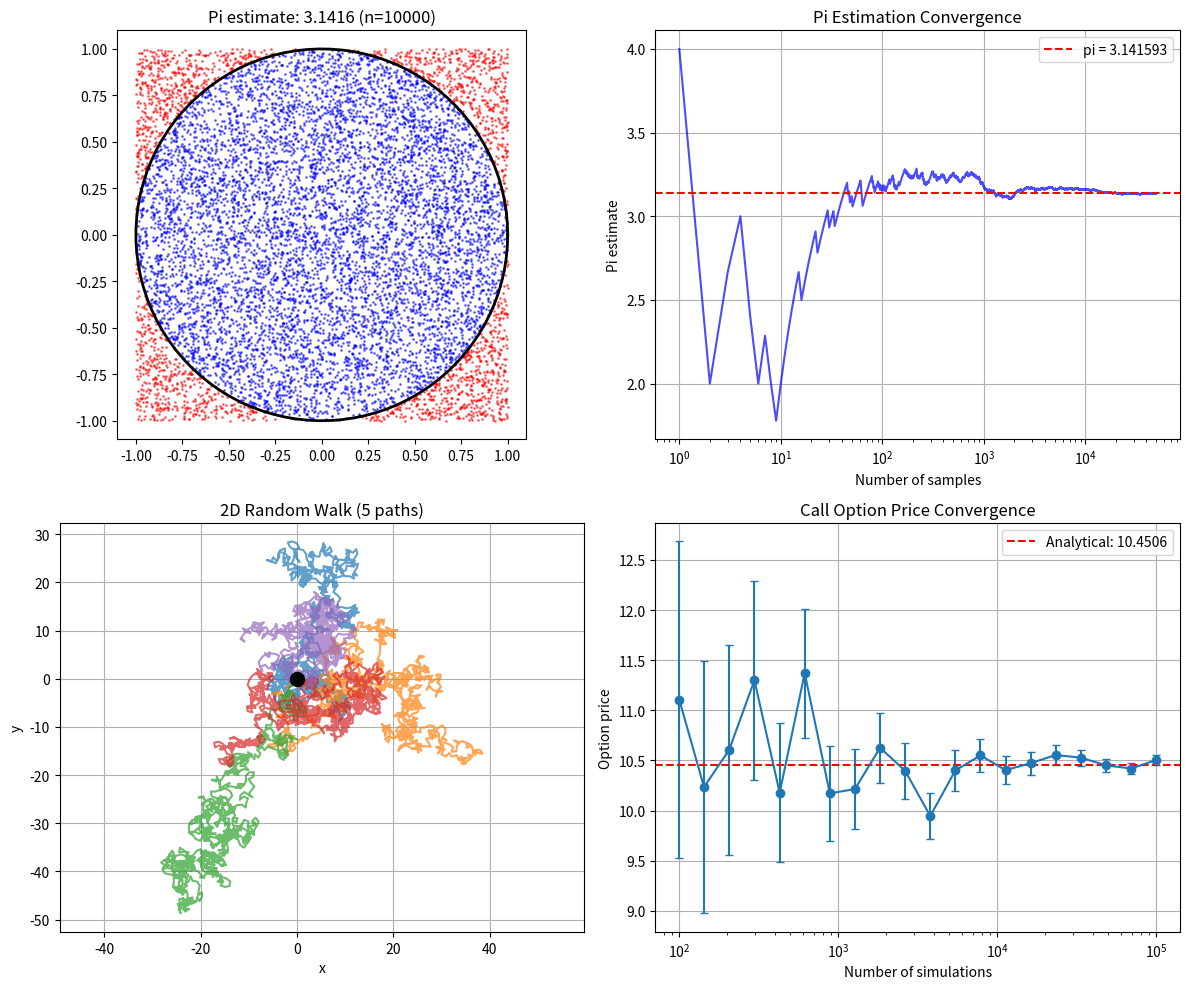

Write Python code to recreate this figure.
"""
Monte Carlo Simulation
Monte Carlo Methods

Numerical computation and simulation using probabilistic methods.
"""

import numpy as np
import matplotlib.pyplot as plt
from typing import Callable, Tuple


# =============================================================================
# 1. Estimating pi (area of a circle)
# =============================================================================
def estimate_pi(n_samples: int) -> Tuple[float, float]:
    """
    Estimate pi using the unit circle

    Scatter random points in the square [-1, 1] x [-1, 1]
    and compute the ratio that falls inside the unit circle

    Circle area / Square area = pi / 4
    -> pi = 4 * (points inside circle / total points)

    Error: O(1/sqrt(n))
    """
    # Generate points from uniform distribution
    x = np.random.uniform(-1, 1, n_samples)
    y = np.random.uniform(-1, 1, n_samples)

    # Count points inside the circle
    inside = np.sum(x**2 + y**2 <= 1)

    pi_estimate = 4 * inside / n_samples
    std_error = 4 * np.sqrt(inside * (n_samples - inside) / n_samples**3)

    return pi_estimate, std_error


def estimate_pi_convergence(max_samples: int = 100000) -> Tuple[np.ndarray, np.ndarray]:
    """Convergence process of pi estimation"""
    x = np.random.uniform(-1, 1, max_samples)
    y = np.random.uniform(-1, 1, max_samples)
    inside = (x**2 + y**2 <= 1).cumsum()
    n = np.arange(1, max_samples + 1)
    return n, 4 * inside / n


# =============================================================================
# 2. Monte Carlo Integration
# =============================================================================
def monte_carlo_integrate(
    f: Callable[[np.ndarray], np.ndarray],
    a: float,
    b: float,
    n_samples: int
) -> Tuple[float, float]:
    """
    1D Monte Carlo integration

    integral[a,b] f(x)dx ~ (b-a) * (1/n) * sum(f(x_i))

    Args:
        f: Integrand function
        a, b: Integration interval
        n_samples: Number of samples

    Returns:
        (estimated integral, standard error)
    """
    x = np.random.uniform(a, b, n_samples)
    fx = f(x)

    integral = (b - a) * np.mean(fx)
    variance = np.var(fx)
    std_error = (b - a) * np.sqrt(variance / n_samples)

    return integral, std_error


def monte_carlo_integrate_nd(
    f: Callable[[np.ndarray], float],
    bounds: list,
    n_samples: int
) -> Tuple[float, float]:
    """
    Multidimensional Monte Carlo integration

    Args:
        f: Multivariate function f(x) where x is an array
        bounds: [(a1,b1), (a2,b2), ...] bounds for each dimension
        n_samples: Number of samples
    """
    dim = len(bounds)
    volume = np.prod([b - a for a, b in bounds])

    # Uniform sampling in each dimension
    samples = np.array([
        np.random.uniform(a, b, n_samples)
        for a, b in bounds
    ]).T  # shape: (n_samples, dim)

    values = np.array([f(x) for x in samples])

    integral = volume * np.mean(values)
    std_error = volume * np.std(values) / np.sqrt(n_samples)

    return integral, std_error


# =============================================================================
# 3. Importance Sampling
# =============================================================================
def importance_sampling(
    f: Callable[[np.ndarray], np.ndarray],
    g: Callable[[np.ndarray], np.ndarray],
    sample_g: Callable[[int], np.ndarray],
    n_samples: int
) -> Tuple[float, float]:
    """
    Importance Sampling

    Goal: Estimate integral f(x)dx more efficiently

    Using g(x) as the importance distribution:
    integral f(x)dx = integral (f(x)/g(x))g(x)dx = E_g[f(x)/g(x)]

    Variance reduction: choose g(x) similar to f(x)

    Args:
        f: Integrand * original distribution
        g: Importance distribution PDF
        sample_g: Function to generate samples from g
        n_samples: Number of samples
    """
    x = sample_g(n_samples)
    weights = f(x) / g(x)

    integral = np.mean(weights)
    std_error = np.std(weights) / np.sqrt(n_samples)

    return integral, std_error


# =============================================================================
# 4. Random Walk Simulation
# =============================================================================
def random_walk_1d(n_steps: int, n_walks: int = 1) -> np.ndarray:
    """
    1D Random Walk

    Move +1 or -1 at each step
    """
    steps = np.random.choice([-1, 1], size=(n_walks, n_steps))
    positions = np.cumsum(steps, axis=1)
    return positions


def random_walk_2d(n_steps: int) -> Tuple[np.ndarray, np.ndarray]:
    """2D Random Walk"""
    angles = np.random.uniform(0, 2*np.pi, n_steps)
    dx = np.cos(angles)
    dy = np.sin(angles)
    x = np.cumsum(dx)
    y = np.cumsum(dy)
    return x, y


# =============================================================================
# 5. Option Pricing (Black-Scholes Monte Carlo)
# =============================================================================
def black_scholes_mc(
    S0: float,
    K: float,
    T: float,
    r: float,
    sigma: float,
    n_simulations: int,
    option_type: str = 'call'
) -> Tuple[float, float]:
    """
    Monte Carlo estimation of European option price

    Geometric Brownian Motion:
    S_T = S_0 * exp((r - sigma^2/2)T + sigma*sqrt(T) * Z)

    Args:
        S0: Current stock price
        K: Strike price
        T: Time to maturity (years)
        r: Risk-free interest rate
        sigma: Volatility
        n_simulations: Number of simulations
        option_type: 'call' or 'put'
    """
    # Stock price simulation
    Z = np.random.standard_normal(n_simulations)
    ST = S0 * np.exp((r - 0.5 * sigma**2) * T + sigma * np.sqrt(T) * Z)

    # Payoff computation
    if option_type == 'call':
        payoffs = np.maximum(ST - K, 0)
    else:  # put
        payoffs = np.maximum(K - ST, 0)

    # Discount to present value
    price = np.exp(-r * T) * np.mean(payoffs)
    std_error = np.exp(-r * T) * np.std(payoffs) / np.sqrt(n_simulations)

    return price, std_error


def black_scholes_analytical(
    S0: float,
    K: float,
    T: float,
    r: float,
    sigma: float,
    option_type: str = 'call'
) -> float:
    """Black-Scholes analytical solution (for comparison)"""
    from scipy.stats import norm

    d1 = (np.log(S0/K) + (r + 0.5*sigma**2)*T) / (sigma*np.sqrt(T))
    d2 = d1 - sigma * np.sqrt(T)

    if option_type == 'call':
        price = S0 * norm.cdf(d1) - K * np.exp(-r*T) * norm.cdf(d2)
    else:
        price = K * np.exp(-r*T) * norm.cdf(-d2) - S0 * norm.cdf(-d1)

    return price


# =============================================================================
# 6. Buffon's Needle Problem
# =============================================================================
def buffon_needle(
    needle_length: float,
    line_spacing: float,
    n_drops: int
) -> Tuple[float, float]:
    """
    Estimate pi using Buffon's needle problem

    Probability of crossing a line when dropping a needle between parallel lines
    = 2L / (pi * D)

    -> pi = 2L * n_drops / (D * crossings)

    Args:
        needle_length: Needle length (L)
        line_spacing: Line spacing (D), L <= D
        n_drops: Number of needle drops
    """
    if needle_length > line_spacing:
        raise ValueError("Needle length must be less than line spacing")

    # Position of needle center (0 ~ D/2)
    y_center = np.random.uniform(0, line_spacing/2, n_drops)

    # Needle angle (0 ~ pi)
    theta = np.random.uniform(0, np.pi, n_drops)

    # Check if needle tip crosses a line
    # Change in y coordinate of needle tip: (L/2) * sin(theta)
    crosses = y_center <= (needle_length/2) * np.sin(theta)
    n_crossings = np.sum(crosses)

    if n_crossings == 0:
        return float('inf'), float('inf')

    pi_estimate = 2 * needle_length * n_drops / (line_spacing * n_crossings)

    return pi_estimate, 1 / np.sqrt(n_crossings)  # Approximate error


# =============================================================================
# Visualization
# =============================================================================
def plot_monte_carlo_examples():
    """Monte Carlo example visualization"""
    fig, axes = plt.subplots(2, 2, figsize=(12, 10))

    # 1. Pi estimation
    ax = axes[0, 0]
    n = 10000
    x = np.random.uniform(-1, 1, n)
    y = np.random.uniform(-1, 1, n)
    inside = x**2 + y**2 <= 1

    ax.scatter(x[inside], y[inside], c='blue', s=1, alpha=0.5)
    ax.scatter(x[~inside], y[~inside], c='red', s=1, alpha=0.5)
    theta = np.linspace(0, 2*np.pi, 100)
    ax.plot(np.cos(theta), np.sin(theta), 'k-', linewidth=2)
    ax.set_xlim(-1.1, 1.1)
    ax.set_ylim(-1.1, 1.1)
    ax.set_aspect('equal')
    pi_est = 4 * np.sum(inside) / n
    ax.set_title(f'Pi estimate: {pi_est:.4f} (n={n})')

    # 2. Pi estimation convergence
    ax = axes[0, 1]
    n, estimates = estimate_pi_convergence(50000)
    ax.semilogx(n, estimates, 'b-', alpha=0.7)
    ax.axhline(y=np.pi, color='r', linestyle='--', label=f'pi = {np.pi:.6f}')
    ax.set_xlabel('Number of samples')
    ax.set_ylabel('Pi estimate')
    ax.set_title('Pi Estimation Convergence')
    ax.legend()
    ax.grid(True)

    # 3. Random walk
    ax = axes[1, 0]
    for _ in range(5):
        x, y = random_walk_2d(1000)
        ax.plot(np.concatenate([[0], x]), np.concatenate([[0], y]), alpha=0.7)
    ax.plot(0, 0, 'ko', markersize=10)
    ax.set_xlabel('x')
    ax.set_ylabel('y')
    ax.set_title('2D Random Walk (5 paths)')
    ax.axis('equal')
    ax.grid(True)

    # 4. Option price convergence
    ax = axes[1, 1]
    S0, K, T, r, sigma = 100, 100, 1, 0.05, 0.2
    exact = black_scholes_analytical(S0, K, T, r, sigma)

    ns = np.logspace(2, 5, 20).astype(int)
    estimates = []
    errors = []
    for n in ns:
        est, err = black_scholes_mc(S0, K, T, r, sigma, n)
        estimates.append(est)
        errors.append(err)

    ax.errorbar(ns, estimates, yerr=errors, fmt='o-', capsize=3)
    ax.axhline(y=exact, color='r', linestyle='--', label=f'Analytical: {exact:.4f}')
    ax.set_xscale('log')
    ax.set_xlabel('Number of simulations')
    ax.set_ylabel('Option price')
    ax.set_title('Call Option Price Convergence')
    ax.legend()
    ax.grid(True)

    plt.tight_layout()
    plt.savefig('/opt/projects/01_Personal/03_Study/Numerical_Simulation/examples/monte_carlo.png', dpi=150)
    plt.close()
    print("Graph saved: monte_carlo.png")


# =============================================================================
# Test
# =============================================================================
def main():
    print("=" * 60)
    print("Monte Carlo Simulation")
    print("=" * 60)

    np.random.seed(42)

    # 1. Pi estimation
    print("\n[1] Pi Estimation (area of circle)")
    print("-" * 40)
    for n in [1000, 10000, 100000, 1000000]:
        pi_est, std_err = estimate_pi(n)
        print(f"n={n:>8}: pi ~ {pi_est:.6f} +/- {std_err:.6f}, "
              f"error: {abs(pi_est - np.pi):.6f}")

    # 2. Monte Carlo integration
    print("\n[2] Monte Carlo Integration")
    print("-" * 40)

    # integral[0,1] x^2 dx = 1/3
    f1 = lambda x: x**2
    integral, error = monte_carlo_integrate(f1, 0, 1, 100000)
    print(f"integral x^2 dx [0,1] = {integral:.6f} +/- {error:.6f} (exact: 0.333333)")

    # integral[0,pi] sin(x) dx = 2
    f2 = lambda x: np.sin(x)
    integral, error = monte_carlo_integrate(f2, 0, np.pi, 100000)
    print(f"integral sin(x)dx [0,pi] = {integral:.6f} +/- {error:.6f} (exact: 2.0)")

    # 3. Multidimensional integration
    print("\n[3] Multidimensional Integration")
    print("-" * 40)

    # Volume of unit sphere: 4*pi/3 ~ 4.189
    def sphere_indicator(x):
        return 1 if np.sum(x**2) <= 1 else 0

    volume, error = monte_carlo_integrate_nd(sphere_indicator, [(-1,1)]*3, 100000)
    print(f"Unit sphere volume = {volume:.4f} +/- {error:.4f} (exact: {4*np.pi/3:.4f})")

    # 4. Option pricing
    print("\n[4] European Call Option Price")
    print("-" * 40)

    S0, K, T, r, sigma = 100, 100, 1, 0.05, 0.2

    exact = black_scholes_analytical(S0, K, T, r, sigma)
    mc_price, mc_error = black_scholes_mc(S0, K, T, r, sigma, 100000)

    print(f"Black-Scholes analytical: {exact:.4f}")
    print(f"Monte Carlo (n=100000): {mc_price:.4f} +/- {mc_error:.4f}")
    print(f"Error: {abs(mc_price - exact):.4f}")

    # 5. Buffon's needle
    print("\n[5] Buffon's Needle Problem")
    print("-" * 40)

    pi_est, _ = buffon_needle(1, 2, 100000)
    print(f"Pi estimate (L=1, D=2, n=100000): {pi_est:.6f}")

    # 6. Random walk statistics
    print("\n[6] 1D Random Walk Statistics")
    print("-" * 40)

    n_steps = 1000
    n_walks = 10000
    positions = random_walk_1d(n_steps, n_walks)
    final_positions = positions[:, -1]

    print(f"After {n_steps} steps ({n_walks} walks):")
    print(f"  Mean position: {np.mean(final_positions):.2f} (theory: 0)")
    print(f"  Std deviation: {np.std(final_positions):.2f} (theory: {np.sqrt(n_steps):.2f})")

    # Visualization
    try:
        plot_monte_carlo_examples()
    except Exception as e:
        print(f"Graph generation failed: {e}")

    print("\n" + "=" * 60)
    print("Monte Carlo Methods Summary")
    print("=" * 60)
    print("""
    Advantages:
    - Convergence rate maintained in high dimensions (avoids curse of dimensionality)
    - Easy to apply to complex domains/conditions
    - Simple implementation

    Disadvantages:
    - Slow convergence: O(1/sqrt(n))
    - Stochastic -> uncertainty in results
    - Requires many samples

    Variance reduction techniques:
    - Importance Sampling
    - Control Variates
    - Antithetic Variates
    - Stratified Sampling
    - Quasi-random (Low-discrepancy sequences)

    Applications:
    - Finance: Derivative pricing, risk analysis
    - Physics: Statistical mechanics, particle simulations
    - Computer Graphics: Path tracing rendering
    - Optimization: Simulated annealing, MCMC
    """)


if __name__ == "__main__":
    main()
